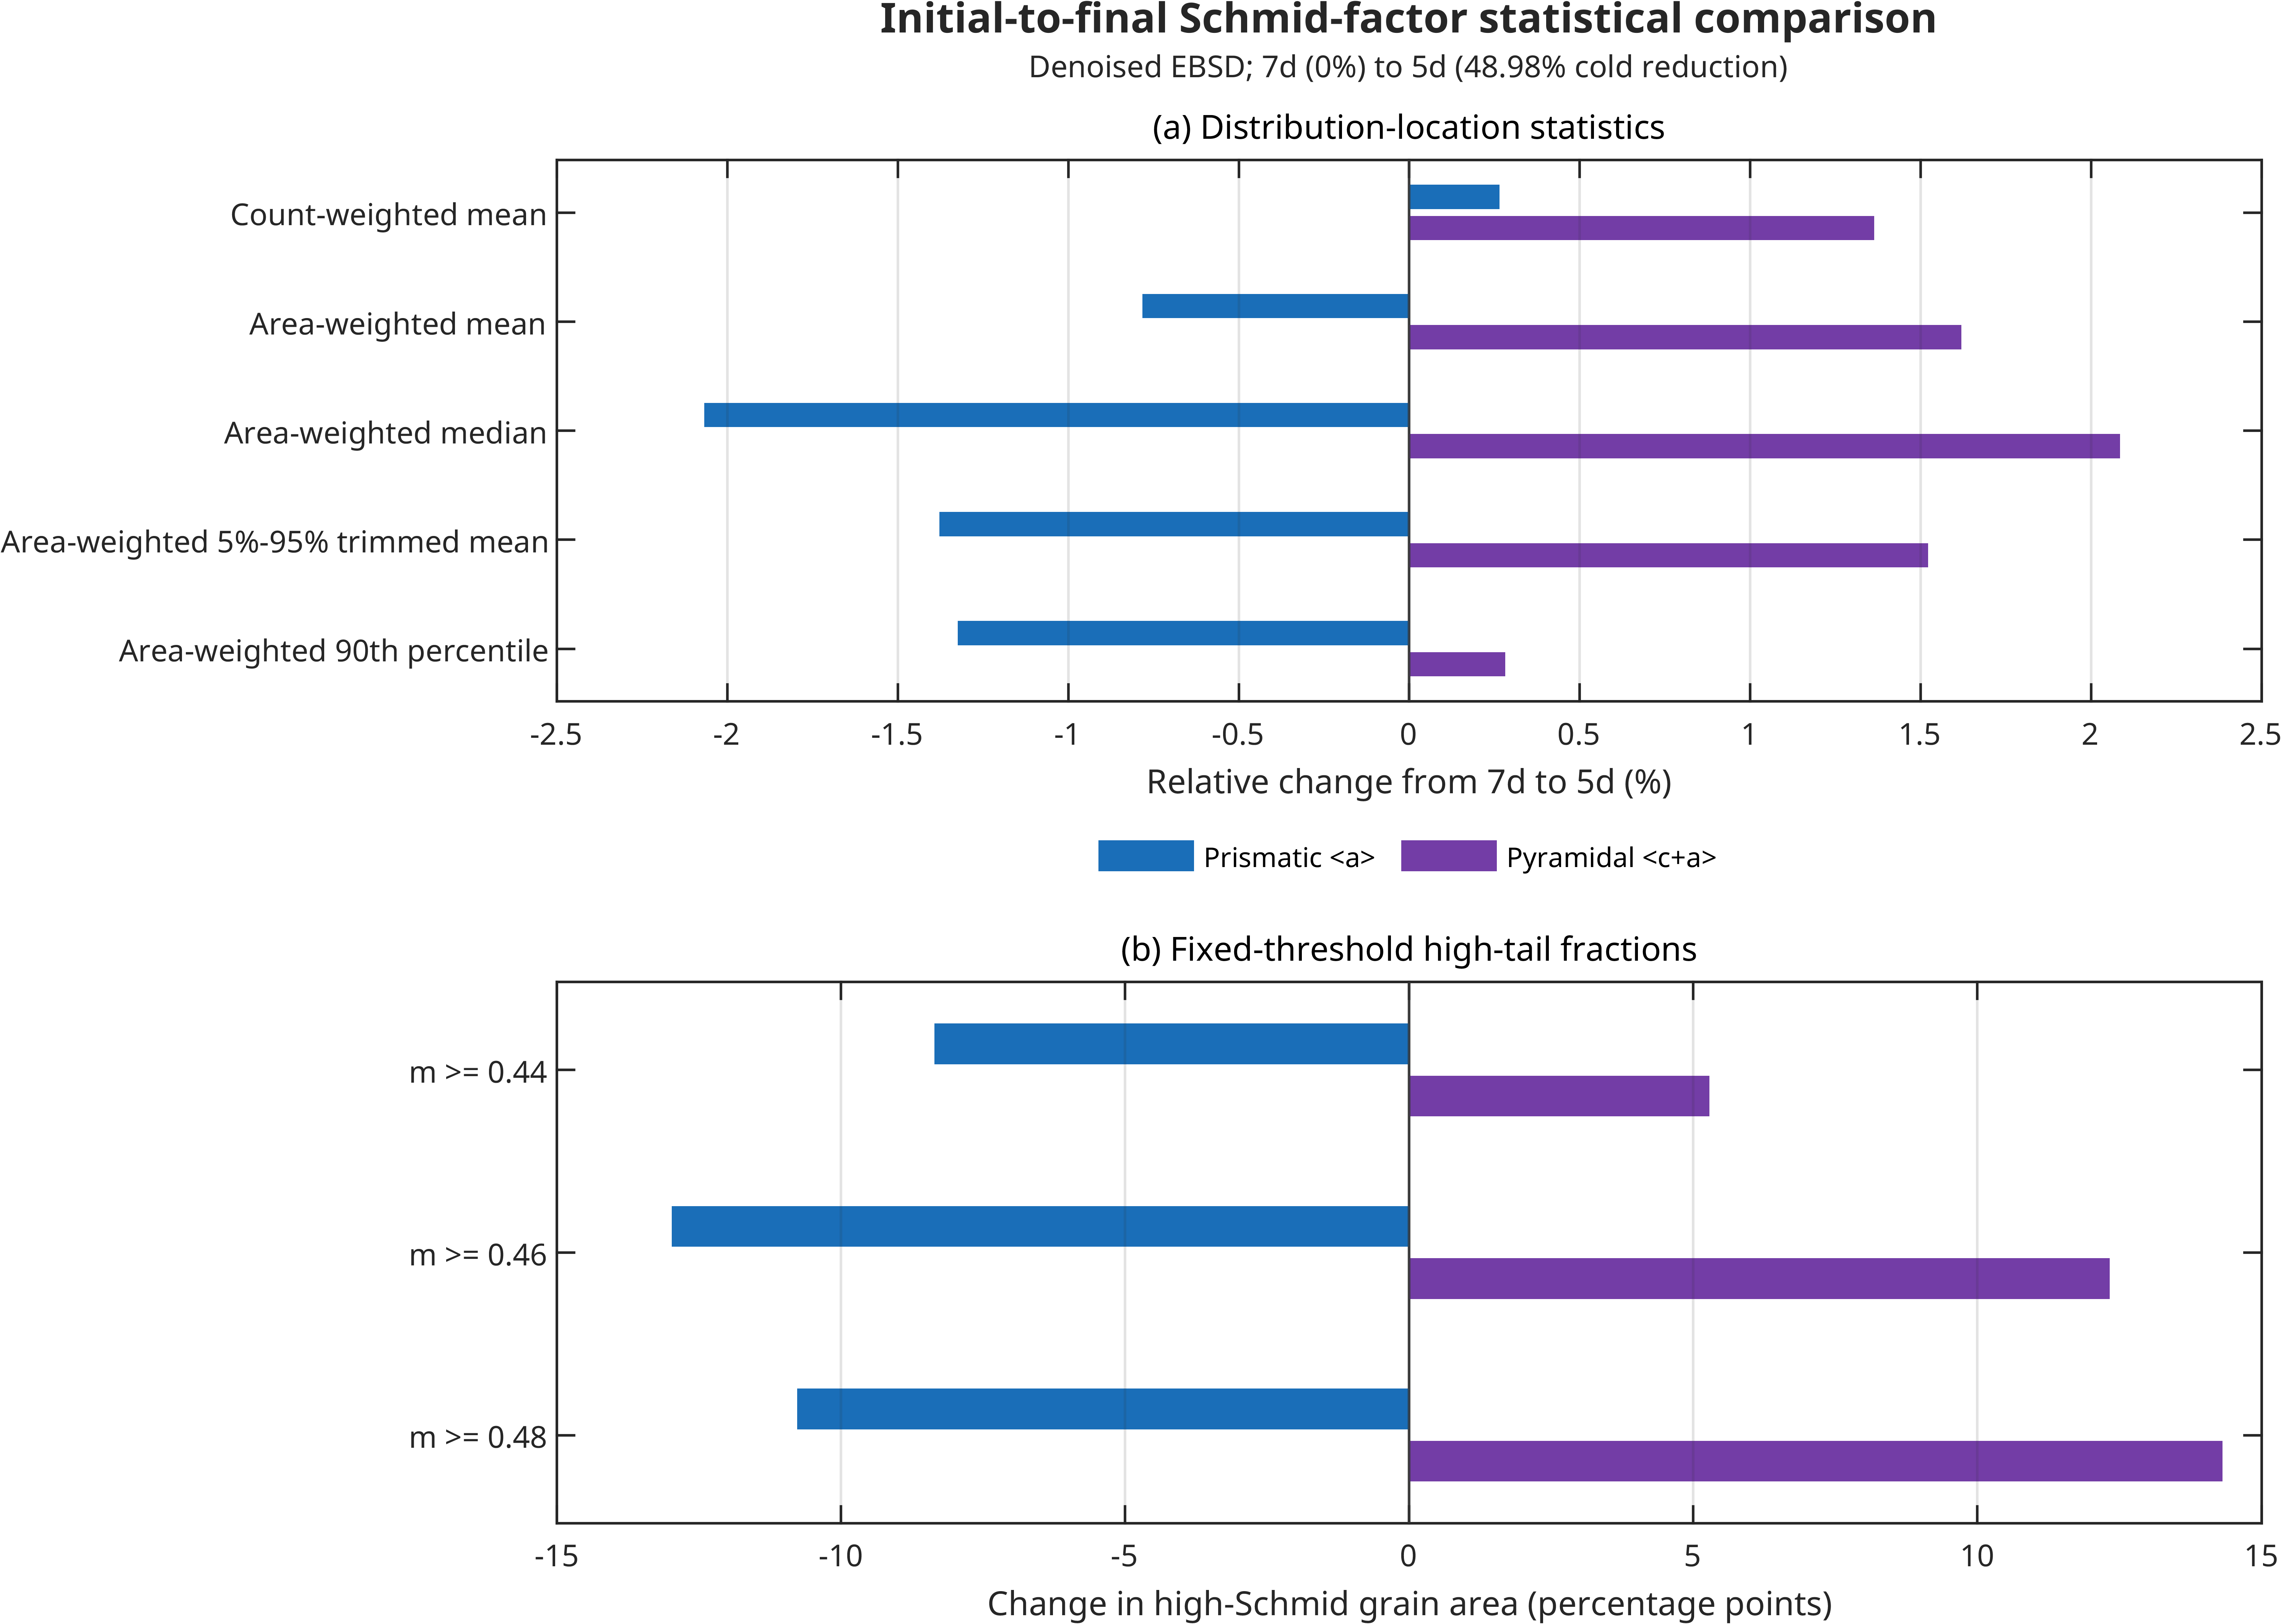

The table this chart was drawn from, first rows:
method, prismatic_a_7d, prismatic_a_5d, prismatic_a_change, prismatic_a_relative_change_percent, pyramidal_ca_7d, pyramidal_ca_5d, pyramidal_ca_change, pyramidal_ca_relative_change_percent, change_unit, data_variant
count_weighted_mean, 0.449, 0.4502, 0.001193, 0.2656, 0.4641, 0.4704, 0.006331, 1.364, schmid_factor, denoised
area_weighted_mean, 0.4519, 0.4484, -0.003537, -0.7826, 0.4637, 0.4712, 0.007509, 1.62, schmid_factor, denoised
area_weighted_median, 0.4593, 0.4498, -0.009496, -2.067, 0.4672, 0.477, 0.009745, 2.086, schmid_factor, denoised
area_weighted_trimmed_mean_q05_q95, 0.4561, 0.4498, -0.006283, -1.377, 0.4655, 0.4726, 0.007084, 1.522, schmid_factor, denoised
area_weighted_q90, 0.4926, 0.4861, -0.00652, -1.323, 0.4945, 0.4959, 0.001394, 0.2819, schmid_factor, denoised
area_fraction_m_ge_0_44_percent, 71.54, 63.19, -8.353, -11.68, 82.78, 88.07, 5.286, 6.386, percentage_points, denoised
area_fraction_m_ge_0_46_percent, 49.45, 36.47, -12.98, -26.24, 58.96, 71.29, 12.33, 20.91, percentage_points, denoised
area_fraction_m_ge_0_48_percent, 25.63, 14.86, -10.77, -42.02, 31.87, 46.19, 14.31, 44.91, percentage_points, denoised
